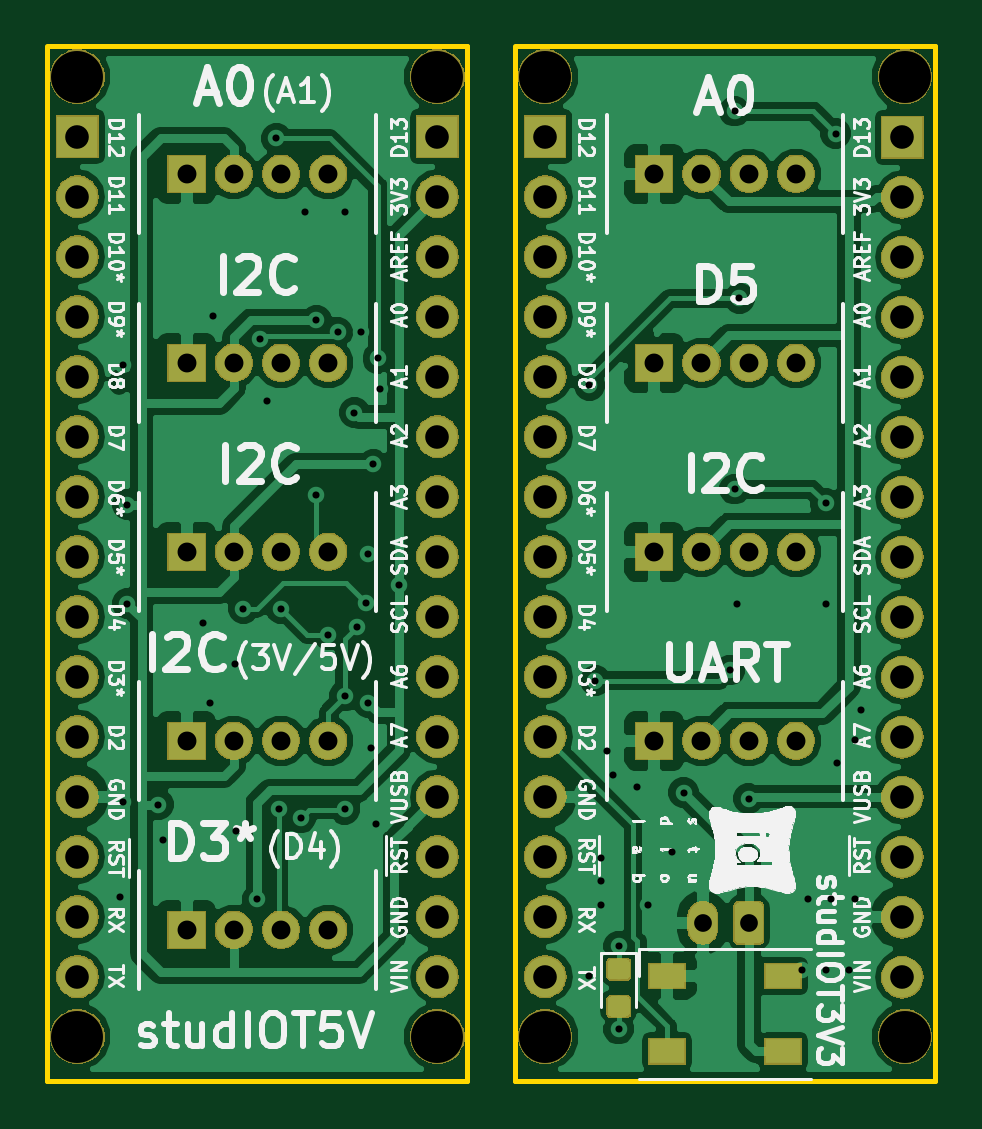
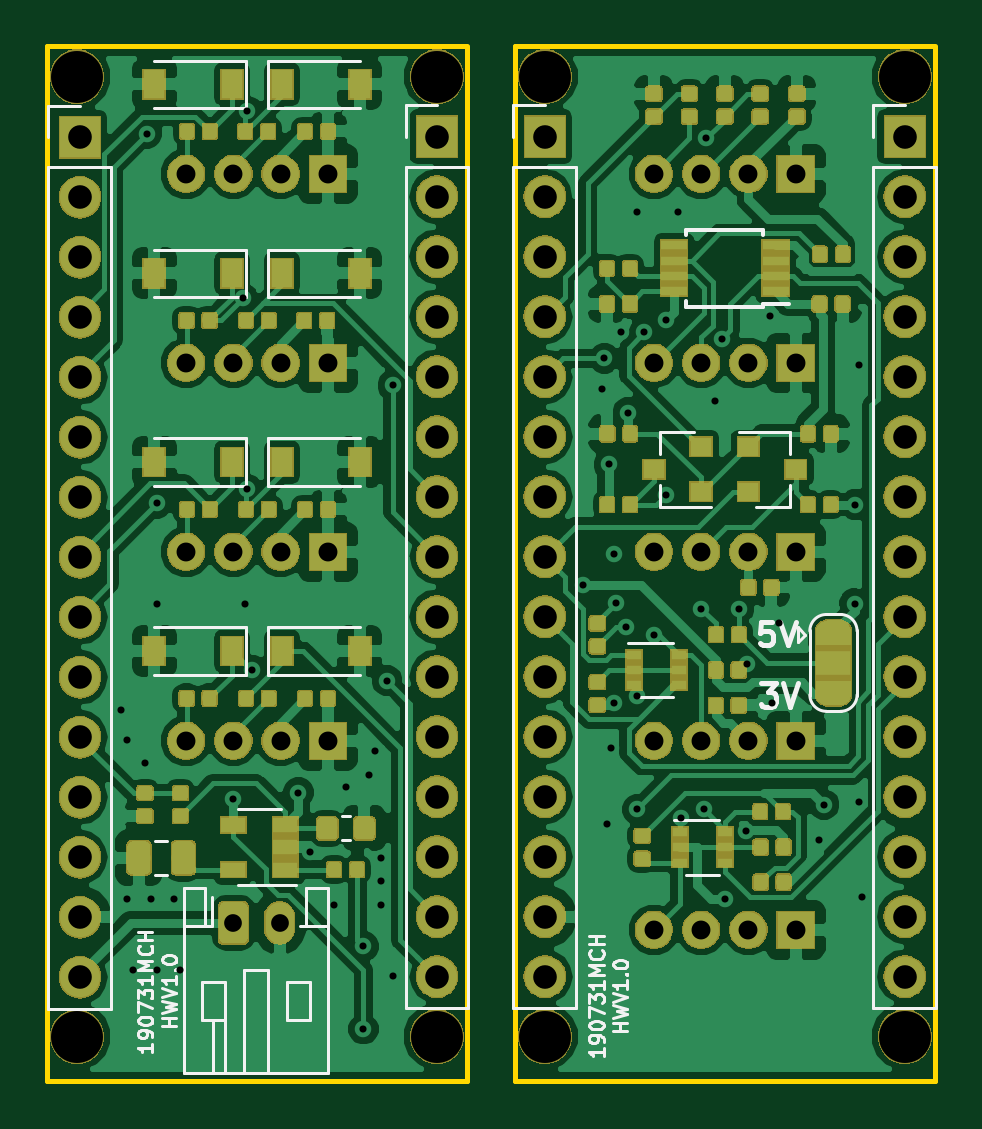
Circuit board: 10 layer files. Board 37.6 x 43.8 mm.
- bottom_copper: StudIOT-B.Cu.gbr (310746 bytes)
- bottom_mask: StudIOT-B.Mask.gbr (216548 bytes)
- paste: StudIOT-B.Paste.gbr (148045 bytes)
- bottom_silk: StudIOT-B.SilkS.gbr (15289 bytes)
- outline: StudIOT-Edge.Cuts.gbr (920 bytes)
- top_copper: StudIOT-F.Cu.gbr (112279 bytes)
- top_mask: StudIOT-F.Mask.gbr (133790 bytes)
- paste: StudIOT-F.Paste.gbr (4492 bytes)
- top_silk: StudIOT-F.SilkS.gbr (95036 bytes)
- drill: StudIOT.drl (2735 bytes)

=== bottom_copper: StudIOT-B.Cu.gbr (310746 bytes, source omitted) ===
=== bottom_mask: StudIOT-B.Mask.gbr (216548 bytes, source omitted) ===
=== paste: StudIOT-B.Paste.gbr (148045 bytes, source omitted) ===
=== bottom_silk: StudIOT-B.SilkS.gbr (15289 bytes, source omitted) ===
=== outline: StudIOT-Edge.Cuts.gbr ===
G04 #@! TF.GenerationSoftware,KiCad,Pcbnew,(5.0.1-3-g963ef8bb5)*
G04 #@! TF.CreationDate,2019-07-31T15:24:12+02:00*
G04 #@! TF.ProjectId,StudIOT,53747564494F542E6B696361645F7063,rev?*
G04 #@! TF.SameCoordinates,Original*
G04 #@! TF.FileFunction,Profile,NP*
%FSLAX46Y46*%
G04 Gerber Fmt 4.6, Leading zero omitted, Abs format (unit mm)*
G04 Created by KiCad (PCBNEW (5.0.1-3-g963ef8bb5)) date 2019 July 31, Wednesday 15:24:12*
%MOMM*%
%LPD*%
G01*
G04 APERTURE LIST*
%ADD10C,0.200000*%
G04 APERTURE END LIST*
D10*
X110910000Y-78400000D02*
X128680000Y-78400000D01*
X128680000Y-78400000D02*
X128680000Y-122220000D01*
X110910000Y-122220000D02*
X110910000Y-78410000D01*
X128680000Y-122220000D02*
X110910000Y-122220000D01*
X91110000Y-122220000D02*
X91110000Y-78410000D01*
X108880000Y-122220000D02*
X91110000Y-122220000D01*
X108880000Y-78400000D02*
X108880000Y-122220000D01*
X91110000Y-78400000D02*
X108880000Y-78400000D01*
M02*

=== top_copper: StudIOT-F.Cu.gbr (112279 bytes, source omitted) ===
=== top_mask: StudIOT-F.Mask.gbr (133790 bytes, source omitted) ===
=== paste: StudIOT-F.Paste.gbr ===
G04 #@! TF.GenerationSoftware,KiCad,Pcbnew,(5.0.1-3-g963ef8bb5)*
G04 #@! TF.CreationDate,2019-07-31T15:24:12+02:00*
G04 #@! TF.ProjectId,StudIOT,53747564494F542E6B696361645F7063,rev?*
G04 #@! TF.SameCoordinates,Original*
G04 #@! TF.FileFunction,Paste,Top*
G04 #@! TF.FilePolarity,Positive*
%FSLAX46Y46*%
G04 Gerber Fmt 4.6, Leading zero omitted, Abs format (unit mm)*
G04 Created by KiCad (PCBNEW (5.0.1-3-g963ef8bb5)) date 2019 July 31, Wednesday 15:24:12*
%MOMM*%
%LPD*%
G01*
G04 APERTURE LIST*
%ADD10C,0.100000*%
%ADD11C,0.875000*%
%ADD12R,1.500000X1.000000*%
G04 APERTURE END LIST*
D10*
G04 #@! TO.C,D10*
G36*
X115577691Y-117026053D02*
X115598926Y-117029203D01*
X115619750Y-117034419D01*
X115639962Y-117041651D01*
X115659368Y-117050830D01*
X115677781Y-117061866D01*
X115695024Y-117074654D01*
X115710930Y-117089070D01*
X115725346Y-117104976D01*
X115738134Y-117122219D01*
X115749170Y-117140632D01*
X115758349Y-117160038D01*
X115765581Y-117180250D01*
X115770797Y-117201074D01*
X115773947Y-117222309D01*
X115775000Y-117243750D01*
X115775000Y-117681250D01*
X115773947Y-117702691D01*
X115770797Y-117723926D01*
X115765581Y-117744750D01*
X115758349Y-117764962D01*
X115749170Y-117784368D01*
X115738134Y-117802781D01*
X115725346Y-117820024D01*
X115710930Y-117835930D01*
X115695024Y-117850346D01*
X115677781Y-117863134D01*
X115659368Y-117874170D01*
X115639962Y-117883349D01*
X115619750Y-117890581D01*
X115598926Y-117895797D01*
X115577691Y-117898947D01*
X115556250Y-117900000D01*
X115043750Y-117900000D01*
X115022309Y-117898947D01*
X115001074Y-117895797D01*
X114980250Y-117890581D01*
X114960038Y-117883349D01*
X114940632Y-117874170D01*
X114922219Y-117863134D01*
X114904976Y-117850346D01*
X114889070Y-117835930D01*
X114874654Y-117820024D01*
X114861866Y-117802781D01*
X114850830Y-117784368D01*
X114841651Y-117764962D01*
X114834419Y-117744750D01*
X114829203Y-117723926D01*
X114826053Y-117702691D01*
X114825000Y-117681250D01*
X114825000Y-117243750D01*
X114826053Y-117222309D01*
X114829203Y-117201074D01*
X114834419Y-117180250D01*
X114841651Y-117160038D01*
X114850830Y-117140632D01*
X114861866Y-117122219D01*
X114874654Y-117104976D01*
X114889070Y-117089070D01*
X114904976Y-117074654D01*
X114922219Y-117061866D01*
X114940632Y-117050830D01*
X114960038Y-117041651D01*
X114980250Y-117034419D01*
X115001074Y-117029203D01*
X115022309Y-117026053D01*
X115043750Y-117025000D01*
X115556250Y-117025000D01*
X115577691Y-117026053D01*
X115577691Y-117026053D01*
G37*
D11*
X115300000Y-117462500D03*
D10*
G36*
X115577691Y-118601053D02*
X115598926Y-118604203D01*
X115619750Y-118609419D01*
X115639962Y-118616651D01*
X115659368Y-118625830D01*
X115677781Y-118636866D01*
X115695024Y-118649654D01*
X115710930Y-118664070D01*
X115725346Y-118679976D01*
X115738134Y-118697219D01*
X115749170Y-118715632D01*
X115758349Y-118735038D01*
X115765581Y-118755250D01*
X115770797Y-118776074D01*
X115773947Y-118797309D01*
X115775000Y-118818750D01*
X115775000Y-119256250D01*
X115773947Y-119277691D01*
X115770797Y-119298926D01*
X115765581Y-119319750D01*
X115758349Y-119339962D01*
X115749170Y-119359368D01*
X115738134Y-119377781D01*
X115725346Y-119395024D01*
X115710930Y-119410930D01*
X115695024Y-119425346D01*
X115677781Y-119438134D01*
X115659368Y-119449170D01*
X115639962Y-119458349D01*
X115619750Y-119465581D01*
X115598926Y-119470797D01*
X115577691Y-119473947D01*
X115556250Y-119475000D01*
X115043750Y-119475000D01*
X115022309Y-119473947D01*
X115001074Y-119470797D01*
X114980250Y-119465581D01*
X114960038Y-119458349D01*
X114940632Y-119449170D01*
X114922219Y-119438134D01*
X114904976Y-119425346D01*
X114889070Y-119410930D01*
X114874654Y-119395024D01*
X114861866Y-119377781D01*
X114850830Y-119359368D01*
X114841651Y-119339962D01*
X114834419Y-119319750D01*
X114829203Y-119298926D01*
X114826053Y-119277691D01*
X114825000Y-119256250D01*
X114825000Y-118818750D01*
X114826053Y-118797309D01*
X114829203Y-118776074D01*
X114834419Y-118755250D01*
X114841651Y-118735038D01*
X114850830Y-118715632D01*
X114861866Y-118697219D01*
X114874654Y-118679976D01*
X114889070Y-118664070D01*
X114904976Y-118649654D01*
X114922219Y-118636866D01*
X114940632Y-118625830D01*
X114960038Y-118616651D01*
X114980250Y-118609419D01*
X115001074Y-118604203D01*
X115022309Y-118601053D01*
X115043750Y-118600000D01*
X115556250Y-118600000D01*
X115577691Y-118601053D01*
X115577691Y-118601053D01*
G37*
D11*
X115300000Y-119037500D03*
G04 #@! TD*
D12*
G04 #@! TO.C,D11*
X117350000Y-117750000D03*
X117350000Y-120950000D03*
X122250000Y-117750000D03*
X122250000Y-120950000D03*
G04 #@! TD*
M02*

=== top_silk: StudIOT-F.SilkS.gbr (95036 bytes, source omitted) ===
=== drill: StudIOT.drl ===
M48
;DRILL file {KiCad (5.0.1-3-g963ef8bb5)} date 2019 July 31, Wednesday 15:23:21
;FORMAT={-:-/ absolute / metric / decimal}
FMAT,2
METRIC,TZ
T1C0.300
T2C0.750
T3C0.800
T4C1.000
T5C2.200
%
G90
G05
M71
T1
X94.2Y-114.4
X94.3Y-91.9
X94.3Y-110.4
X94.5Y-97.8
X94.5Y-102.
X95.8Y-110.5
X96.Y-112.
X97.7Y-102.8
X98.Y-106.2
X98.1Y-89.8
X99.061Y-104.558
X99.1Y-111.6
X99.4Y-102.2
X100.Y-114.5
X100.127Y-90.768
X100.4Y-93.4
X100.8Y-82.3
X100.9Y-110.7
X101.Y-102.2
X101.833Y-111.067
X102.Y-85.4
X102.5Y-90.
X102.5Y-97.4
X103.Y-103.3
X103.4Y-90.5
X103.7Y-85.4
X103.7Y-105.9
X103.7Y-110.7
X104.1Y-93.9
X104.2Y-103.
X104.4Y-90.5
X104.6Y-101.95
X104.7Y-99.9
X104.7Y-106.18
X104.8Y-108.1
X104.9Y-96.1
X105.Y-111.3
X105.1Y-91.6
X105.2Y-92.9
X106.Y-101.2
X114.048Y-92.748
X114.05Y-117.75
X114.3Y-105.25
X114.55Y-112.75
X114.55Y-113.75
X114.55Y-114.75
X114.8Y-108.25
X115.05Y-109.25
X115.3Y-116.5
X115.3Y-120.
X116.05Y-109.75
X116.55Y-114.75
X117.55Y-112.5
X118.05Y-110.
X119.995Y-104.805
X120.207Y-81.142
X120.207Y-97.142
X120.3Y-102.
X120.395Y-89.071
X120.8Y-110.25
X123.05Y-117.5
X123.3Y-114.5
X124.05Y-97.75
X124.05Y-102.
X124.05Y-117.5
X124.3Y-114.5
X124.48Y-82.1
X124.55Y-108.75
X125.05Y-117.5
X125.3Y-107.75
X125.3Y-114.5
X125.55Y-106.5
T2
X118.85Y-115.5
X120.8Y-115.5
T3
X116.8Y-83.8
X118.8Y-83.8
X120.8Y-83.8
X122.8Y-83.8
X116.8Y-91.8
X118.8Y-91.8
X120.8Y-91.8
X122.8Y-91.8
X97.Y-99.8
X99.Y-99.8
X101.Y-99.8
X103.Y-99.8
X97.Y-107.8
X99.Y-107.8
X101.Y-107.8
X103.Y-107.8
X97.Y-91.8
X99.Y-91.8
X101.Y-91.8
X103.Y-91.8
X116.8Y-99.8
X118.8Y-99.8
X120.8Y-99.8
X122.8Y-99.8
X116.8Y-107.8
X118.8Y-107.8
X120.8Y-107.8
X122.8Y-107.8
X97.Y-83.8
X99.Y-83.8
X101.Y-83.8
X103.Y-83.8
X97.Y-115.8
X99.Y-115.8
X101.Y-115.8
X103.Y-115.8
T4
X92.38Y-82.22
X92.38Y-84.76
X92.38Y-87.3
X92.38Y-89.84
X92.38Y-92.38
X92.38Y-94.92
X92.38Y-97.46
X92.38Y-100.
X92.38Y-102.54
X92.38Y-105.08
X92.38Y-107.62
X92.38Y-110.16
X92.38Y-112.7
X92.38Y-115.24
X92.38Y-117.78
X127.3Y-82.25
X127.3Y-84.79
X127.3Y-87.33
X127.3Y-89.87
X127.3Y-92.41
X127.3Y-94.95
X127.3Y-97.49
X127.3Y-100.03
X127.3Y-102.57
X127.3Y-105.11
X127.3Y-107.65
X127.3Y-110.19
X127.3Y-112.73
X127.3Y-115.27
X127.3Y-117.81
X112.18Y-82.22
X112.18Y-84.76
X112.18Y-87.3
X112.18Y-89.84
X112.18Y-92.38
X112.18Y-94.92
X112.18Y-97.46
X112.18Y-100.
X112.18Y-102.54
X112.18Y-105.08
X112.18Y-107.62
X112.18Y-110.16
X112.18Y-112.7
X112.18Y-115.24
X112.18Y-117.78
X107.62Y-82.22
X107.62Y-84.76
X107.62Y-87.3
X107.62Y-89.84
X107.62Y-92.38
X107.62Y-94.92
X107.62Y-97.46
X107.62Y-100.
X107.62Y-102.54
X107.62Y-105.08
X107.62Y-107.62
X107.62Y-110.16
X107.62Y-112.7
X107.62Y-115.24
X107.62Y-117.78
T5
X112.18Y-79.68
X112.18Y-120.32
X127.42Y-120.32
X127.42Y-79.68
X92.38Y-120.32
X92.38Y-79.68
X107.62Y-79.68
X107.62Y-120.32
T0
M30

